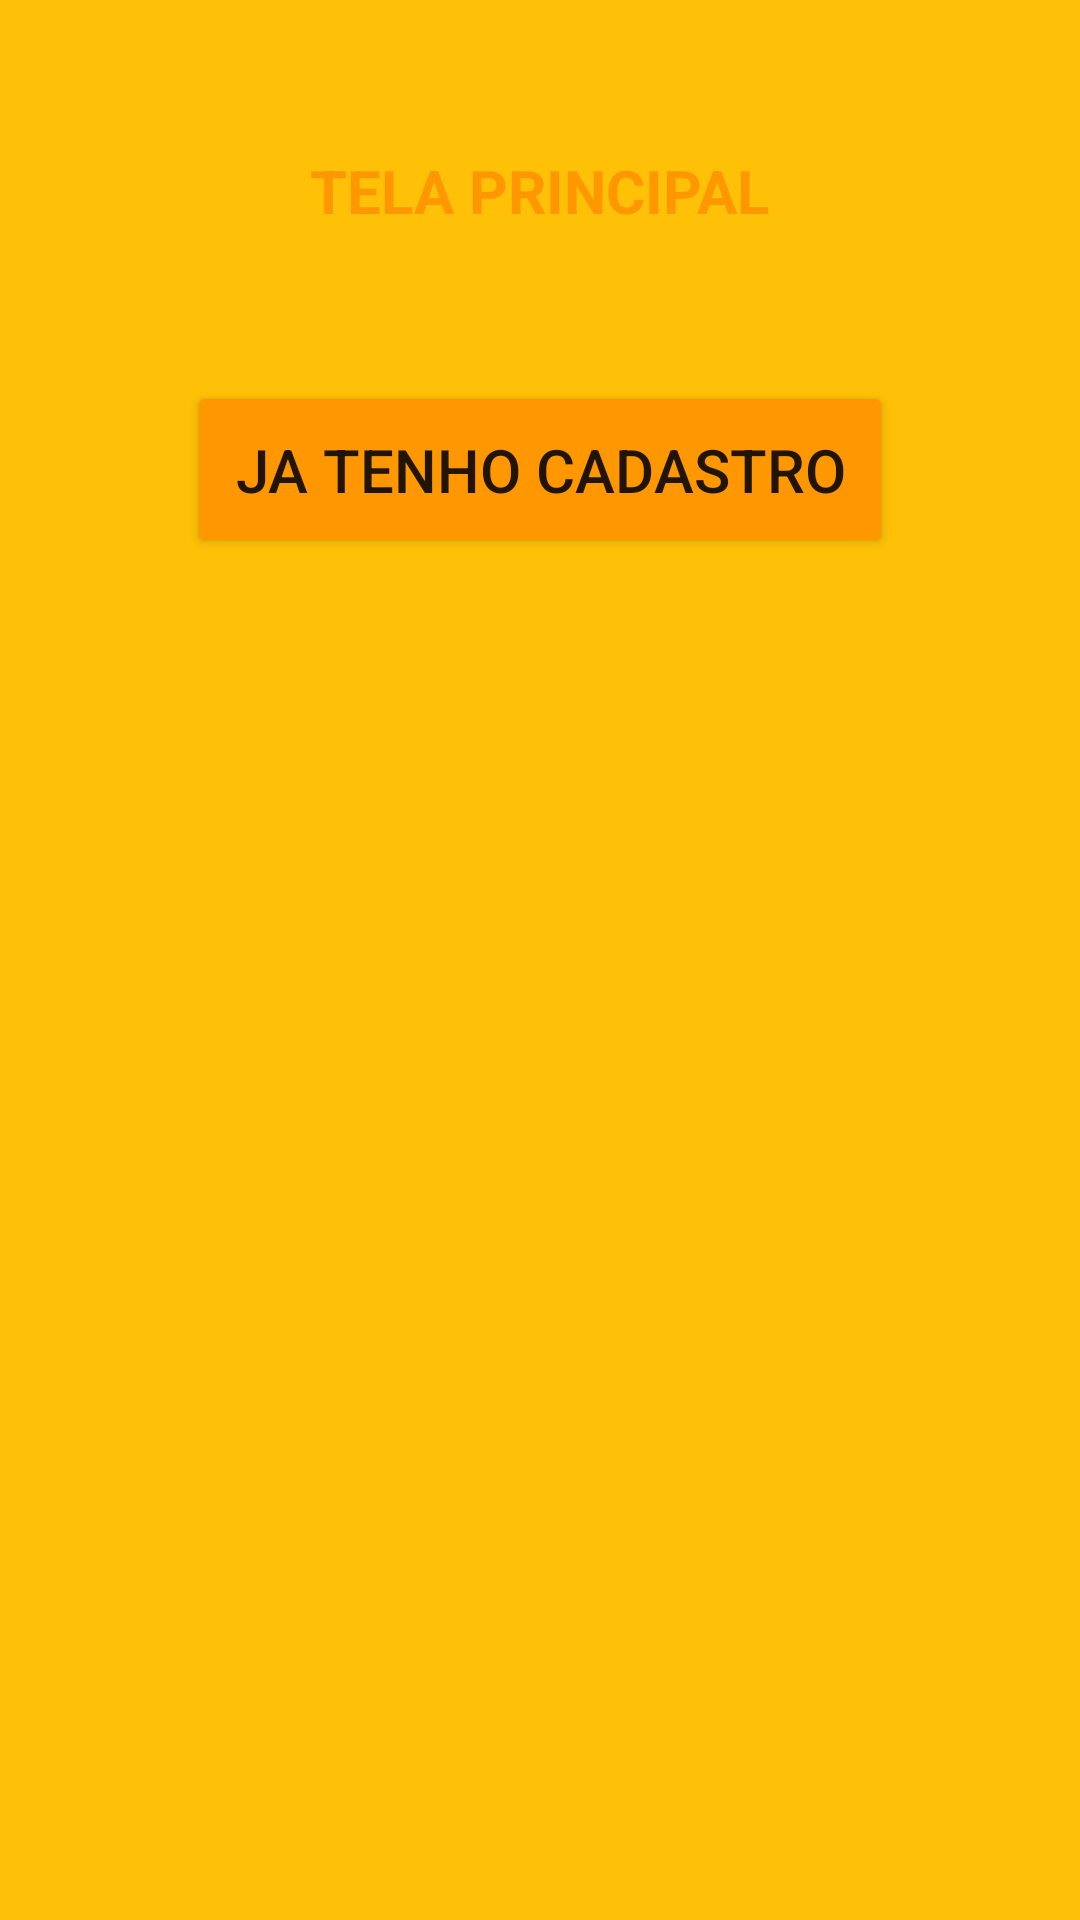

Here is an Android app screen rendered from its layout file. Give the layout XML and the strings, colors and styles it references.
<!-- AndroidManifest.xml: application theme Theme.LoginComSQLite -->
<!-- res/layout/activity_home.xml -->
<?xml version="1.0" encoding="utf-8"?>
<RelativeLayout xmlns:android="http://schemas.android.com/apk/res/android"
    xmlns:app="http://schemas.android.com/apk/res-auto"
    xmlns:tools="http://schemas.android.com/tools"
    android:layout_width="match_parent"
    android:layout_height="match_parent"
    android:background="@color/campo"
    tools:context=".HomeActivity">
    <TextView
        android:id="@+id/titulo"
        android:layout_marginTop="50dp"
        android:layout_width="wrap_content"
        android:layout_height="wrap_content"
        android:textSize="20sp"
        android:textStyle="bold"
        android:layout_centerHorizontal="true"
        android:textColor="@color/botao"
        android:text="TELA PRINCIPAL"/>
    <Button
        android:id="@+id/btn_sign_in"
        android:layout_width="wrap_content"
        android:layout_height="wrap_content"
        android:text="ja tenho cadastro"
        android:textSize="20sp"
        android:layout_marginTop="50dp"
        android:padding="16dp"
        android:layout_centerHorizontal="true"
        android:backgroundTint="@color/botao"
        android:layout_below="@id/titulo"/>

</RelativeLayout>
<!-- resources referenced by this layout -->
<resources>
  <color name="botao">#FF9800</color>
  <color name="campo">#FFC107</color>
  <style name="Theme.LoginComSQLite" parent="Theme.MaterialComponents.DayNight.DarkActionBar">
          
          <item name="colorPrimary">@color/purple_500</item>
          <item name="colorPrimaryVariant">@color/purple_700</item>
          <item name="colorOnPrimary">@color/white</item>
          
          <item name="colorSecondary">@color/teal_200</item>
          <item name="colorSecondaryVariant">@color/teal_700</item>
          <item name="colorOnSecondary">@color/black</item>
          
          <item name="android:statusBarColor">?attr/colorPrimaryVariant</item>
          
      </style>
  <color name="purple_500">#FF6200EE</color>
  <color name="purple_700">#FF3700B3</color>
  <color name="white">#FFFFFFFF</color>
  <color name="teal_200">#FF03DAC5</color>
  <color name="teal_700">#FF018786</color>
  <color name="black">#FF000000</color>
</resources>
